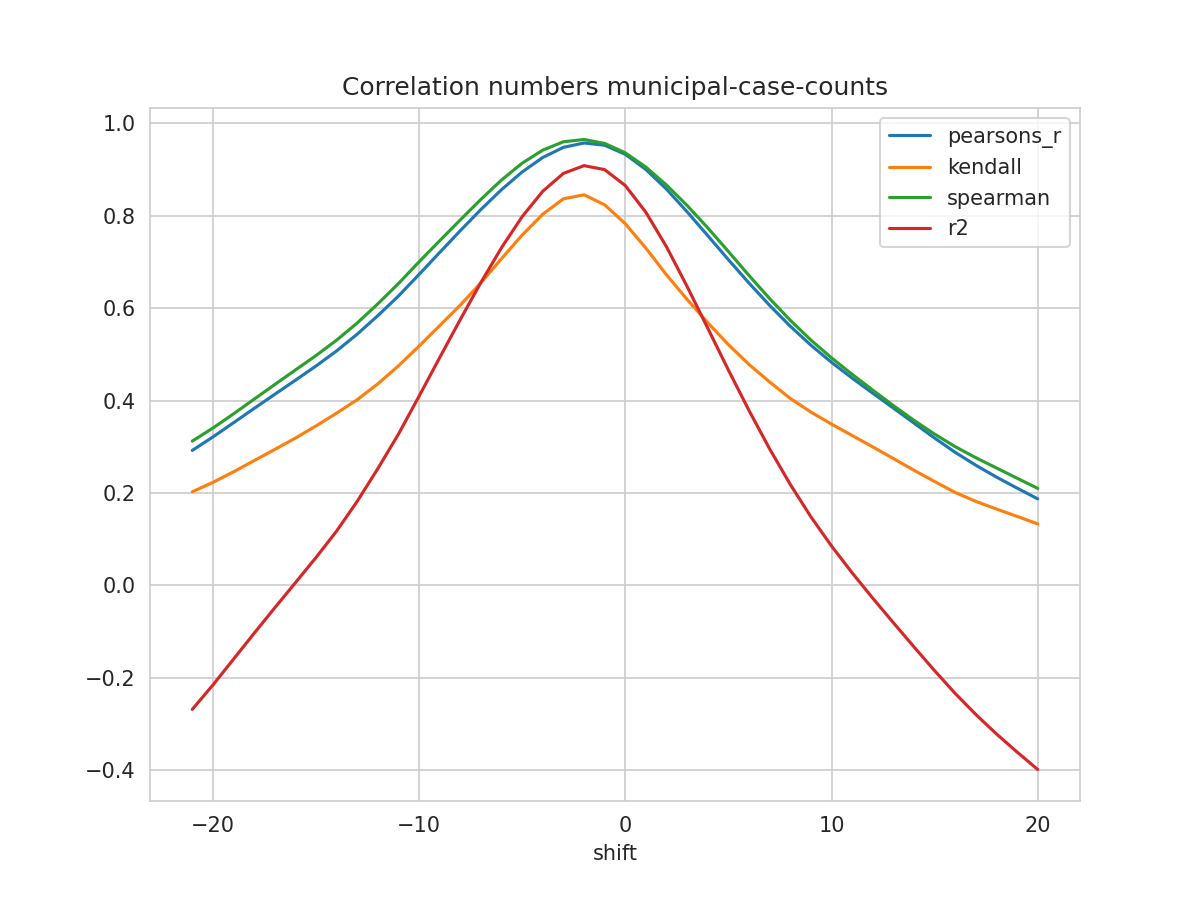

Data behind this chart, as committed beside it:
shift, N, pearsons_r, kendall, spearman, mse, explained_variance_score, r2, rmse
-21, 342, 0.2923, 0.2028, 0.3125, 0.04921, -0.2673, -0.2682, 0.2218
-20, 343, 0.3215, 0.2231, 0.3407, 0.04716, -0.2143, -0.2154, 0.2172
-19, 344, 0.3523, 0.246, 0.3715, 0.04502, -0.1583, -0.1595, 0.2122
-18, 345, 0.3832, 0.2703, 0.4032, 0.04287, -0.102, -0.1034, 0.2071
-17, 346, 0.4138, 0.2945, 0.435, 0.04077, -0.04675, -0.04837, 0.2019
-16, 347, 0.4442, 0.319, 0.4664, 0.03872, 0.007643, 0.005914, 0.1968
-15, 348, 0.4751, 0.3453, 0.4976, 0.03671, 0.0623, 0.06051, 0.1916
-14, 349, 0.5077, 0.373, 0.5311, 0.03457, 0.1196, 0.1178, 0.1859
-13, 350, 0.5441, 0.4022, 0.5682, 0.03217, 0.1842, 0.1822, 0.1794
-12, 351, 0.5841, 0.4365, 0.6097, 0.02945, 0.2551, 0.2531, 0.1716
-11, 352, 0.6266, 0.4754, 0.6536, 0.02653, 0.3298, 0.3277, 0.1629
-10, 352, 0.6734, 0.5182, 0.7007, 0.02335, 0.4124, 0.4099, 0.1528
-9, 352, 0.7209, 0.5625, 0.7463, 0.02011, 0.4961, 0.4934, 0.1418
-8, 352, 0.7681, 0.607, 0.7915, 0.01684, 0.5787, 0.5759, 0.1298
-7, 352, 0.8139, 0.6554, 0.8359, 0.01363, 0.6587, 0.656, 0.1168
-6, 352, 0.857, 0.7076, 0.8778, 0.01062, 0.734, 0.7314, 0.1031
-5, 352, 0.8952, 0.7586, 0.9141, 0.007962, 0.801, 0.7985, 0.08923
-4, 352, 0.9265, 0.8037, 0.9424, 0.005782, 0.856, 0.8535, 0.07604
-3, 352, 0.9484, 0.837, 0.9604, 0.004251, 0.8944, 0.892, 0.0652
-2, 352, 0.9578, 0.8457, 0.9654, 0.003588, 0.9111, 0.9088, 0.0599
-1, 352, 0.9529, 0.8239, 0.9568, 0.003928, 0.9025, 0.9001, 0.06267
0, 352, 0.9333, 0.7831, 0.9365, 0.005289, 0.868, 0.8656, 0.07272
1, 352, 0.9004, 0.7301, 0.9056, 0.007585, 0.8101, 0.8076, 0.08709
2, 352, 0.8578, 0.6723, 0.8667, 0.01057, 0.7355, 0.7329, 0.1028
3, 351, 0.8087, 0.619, 0.8223, 0.01398, 0.6496, 0.647, 0.1182
4, 350, 0.7571, 0.5687, 0.774, 0.01759, 0.5595, 0.5568, 0.1326
5, 349, 0.7051, 0.5213, 0.7228, 0.02123, 0.4692, 0.4662, 0.1457
6, 348, 0.6546, 0.4784, 0.6709, 0.02477, 0.3818, 0.3786, 0.1574
7, 347, 0.6062, 0.4405, 0.621, 0.02816, 0.299, 0.2955, 0.1678
8, 346, 0.5612, 0.4049, 0.574, 0.03132, 0.2225, 0.2187, 0.177
9, 345, 0.5201, 0.3753, 0.5312, 0.03422, 0.1528, 0.1486, 0.185
10, 344, 0.483, 0.3493, 0.4927, 0.03685, 0.08985, 0.08546, 0.192
11, 343, 0.4488, 0.3247, 0.457, 0.0393, 0.03201, 0.02739, 0.1982
12, 342, 0.4161, 0.2999, 0.4229, 0.04163, -0.02263, -0.02756, 0.204
13, 341, 0.384, 0.2748, 0.3893, 0.0439, -0.07532, -0.08067, 0.2095
14, 340, 0.3515, 0.2494, 0.3574, 0.04616, -0.127, -0.133, 0.2148
15, 339, 0.319, 0.225, 0.3276, 0.0484, -0.1779, -0.1845, 0.22
16, 338, 0.2881, 0.2012, 0.3004, 0.05056, -0.2266, -0.2338, 0.2249
17, 337, 0.2602, 0.1821, 0.2765, 0.05258, -0.2716, -0.2793, 0.2293
18, 336, 0.2346, 0.1655, 0.2543, 0.05447, -0.3133, -0.3214, 0.2334
19, 335, 0.2107, 0.1496, 0.2321, 0.05625, -0.352, -0.3606, 0.2372
20, 334, 0.1875, 0.1333, 0.2101, 0.05799, -0.3893, -0.3983, 0.2408
